Run: headless pygame with SDL's dummy video driver; simulated clock (each Clock.tick advances the game by its frame time, no real sleeping); random seed 0; keys injected as events and as key.get_pressed() state; mouse plan: one left click at the window centre at the start of phase 2, then a move to the lower-right quarter at the start of phase 3.
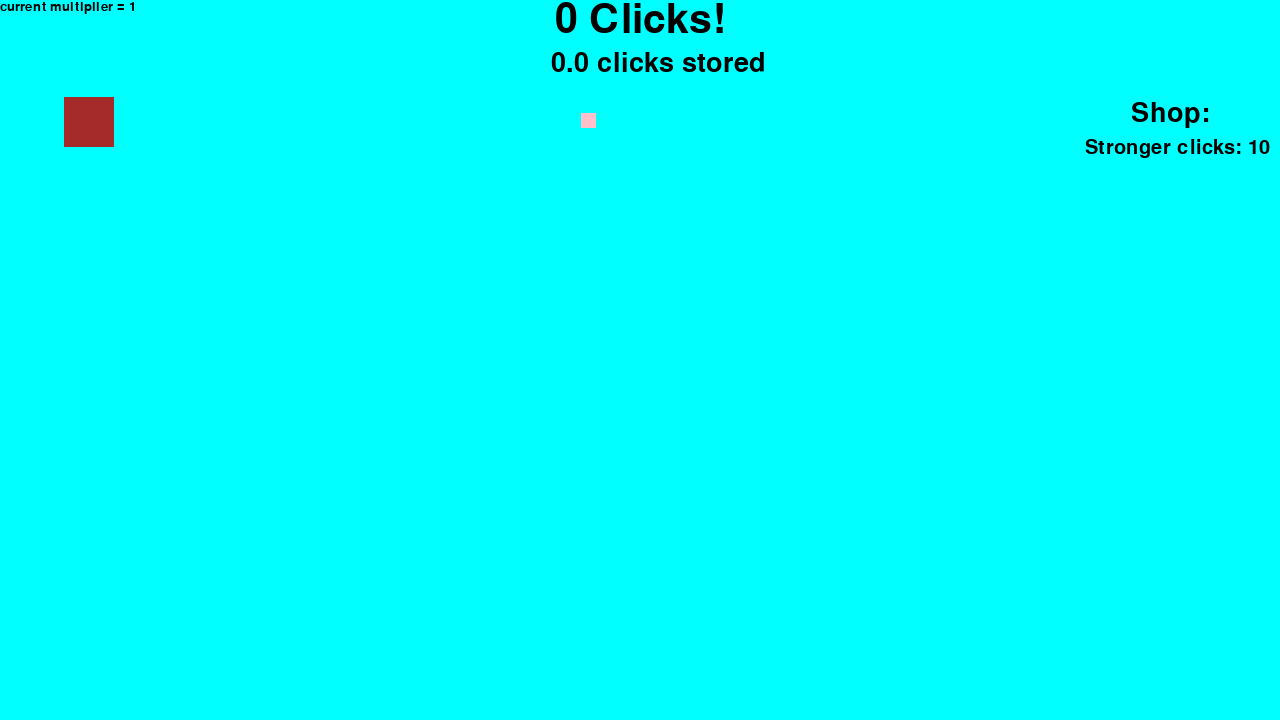
Frame 1 of 4 · flips 1–60 · no input
Frame 2 of 4 · flips 61–180 · clicked the window centre · tapped SPACE, RETURN · held RIGHT (→), D · screen unchanged from frame 1, image omitted
Frame 3 of 4 · flips 181–300 · moved the mouse to the lower-right quarter · held DOWN (↓), S · screen unchanged from frame 2, image omitted
Frame 4 of 4 · flips 301–420 · held LEFT (←), A, UP (↑), W · screen unchanged from frame 3, image omitted

The pygame program that drew these frames:

import pygame as pg
from pygame.locals import (K_UP, K_DOWN, K_LEFT, K_RIGHT, MOUSEBUTTONDOWN)
import math as m
import time
import random as rnd

colours = ['white', 'green', 'blue', 'red', 'orange', 'violet', 'aqua'] # Farger som er ikke brukt andre steder men for bakgrunn

start_time = time.time()

upgrade = 0
pb = 0
n = 0
WIDTH, HEIGHT = 1280, 720
FPS = 10

class App:
    def __init__(self):
        pg.init()
        self.clock = pg.time.Clock()
        self.screen = pg.display.set_mode((WIDTH, HEIGHT))
        pg.display.set_caption("clicky (:")
        self.running = True
        self.all_sprites = pg.sprite.Group()
        self.color = 'pink'                  # Gjør det vanskelig å se den på starten, så aldri blir rosa igjen
        self.clicks = 0
        self.pb = 0
        self.click_bank = 0
        self.big_x_position = 325
        self.big_y_position = 200

        self.small_x_position = 100
        self.small_y_position = 100

    def handle_events(self):
        for event in pg.event.get():
            if event.type == pg.QUIT:
                self.running = False
            elif event.type == MOUSEBUTTONDOWN:
                mouse_x, mouse_y = event.pos 
                global upgrade
                if self.big_x_position < mouse_x < self.big_x_position + 50:       # Kan gjøre dettte på en linje, men var altfor lang
                    if self.big_y_position < mouse_y < self.big_y_position + 50:
                        self.clicks += 1 + upgrade
                if self.small_x_position < mouse_x < self.small_x_position + 15:   
                    if self.small_y_position < mouse_y < self.small_y_position + 15:
                        self.clicks += 2 + 2 * upgrade
                if 1080 < mouse_x < 1280: 
                    if 135 < mouse_y < 165:
                        if self.click_bank > 10 + upgrade * 5:
                            self.click_bank -= 10 + upgrade * 5
                            upgrade += 1
                        


    def update(self):
        self.all_sprites.update()

    def draw(self):
        self.screen.fill(self.color)
        self.all_sprites.draw(self.screen)
        

        
        global clicks
        font = pg.font.Font(None, 60)
        text = font.render(f"{self.clicks} Clicks!", True, 'black')
        self.screen.blit(text, (WIDTH // 2 - text.get_width() // 2, 0))

        font = pg.font.Font(None, 40)
        text = font.render("Shop:", True, 'black')
        self.screen.blit(text, (WIDTH-text.get_width()-70, 100))

        font_upgrades = pg.font.Font(None, 30)
        text1 = font_upgrades.render(f"Stronger clicks: {10+upgrade*5}", True, 'black')

        pg.draw.rect(self.screen, self.color, (1070, 135, text1.get_width()+20, text1.get_height())) # Hitbox til upgrade
        self.screen.blit(text1, (WIDTH - text1.get_width()-10, 110 + text.get_height()))

        text2 = font.render(f"{round(self.click_bank,1)} clicks stored", True, 'black')
        self.screen.blit(text2, (WIDTH // 2 - text.get_width() // 2 - 50, 50))

        font = pg.font.Font(None, 20)
        text = font.render(f"current multiplier = {upgrade+1}", True, 'black')
        self.screen.blit(text, (0, 0))


        pg.draw.rect(self.screen, 'pink', (self.small_x_position, self.small_y_position, 15, 15)) # rosa er vanskelig å se
        pg.draw.rect(self.screen, 'brown', (self.big_x_position, self.big_y_position, 50, 50))    # brun er lett å se


        pg.display.update()

    def run(self):
        while self.running:
            self.handle_events()
            self.update()
            self.draw()
            self.clock.tick(FPS)


            current_time = time.time()
            if round((current_time - start_time),1) % 2 == 0:
                
                global n
                n += 1  # antall runder

                self.color = rnd.choice(colours)

                self.big_x_position = rnd.randint(0, 600)
                self.big_y_position = rnd.randint(0, 350)

                self.small_x_position = rnd.randint(0, 635)
                self.small_y_position = rnd.randint(0, 385)

                if self.clicks > self.pb:
                    print(f"You got a new personal best amount of clicks at {self.clicks} times in round {n}")
                    self.pb = self.clicks
                else:
                    print(f"You were able to click {self.clicks} times in round {n}")

                self.click_bank += round((0.1 * self.clicks),1)
                self.clicks = 0
        pg.quit()

        if self.running == False:
            print(f"You have closed the game. Your personal best was {self.pb} clicks in the given time")
        global pb
        pb = self.pb
        pb = str(pb)
        
if __name__ == "__main__":
    app = App()
    app.run()




'''
Litt om spillet før du spiller, er ikke så viktig

Det er two kvadrater som teleporterer rundt om kring hvert andre sekund, 
jeg synes det burde være en mer "risky" kvadrat som gir mer men er vanskligere å treffe
Man kan få clicks også vil personlig rekord måles, en tidel av total clicks vil være
gitt i en slags "bank" også kan man bruke disse på å oppgradere antall clicks man får.

Man får en "multiplier" på antall clicks som gjør at jo lengre man spiller jo større blir
antall clicks man får, jeg har gjort noe å unngå dette men er ikke helt perfekt.
'''
